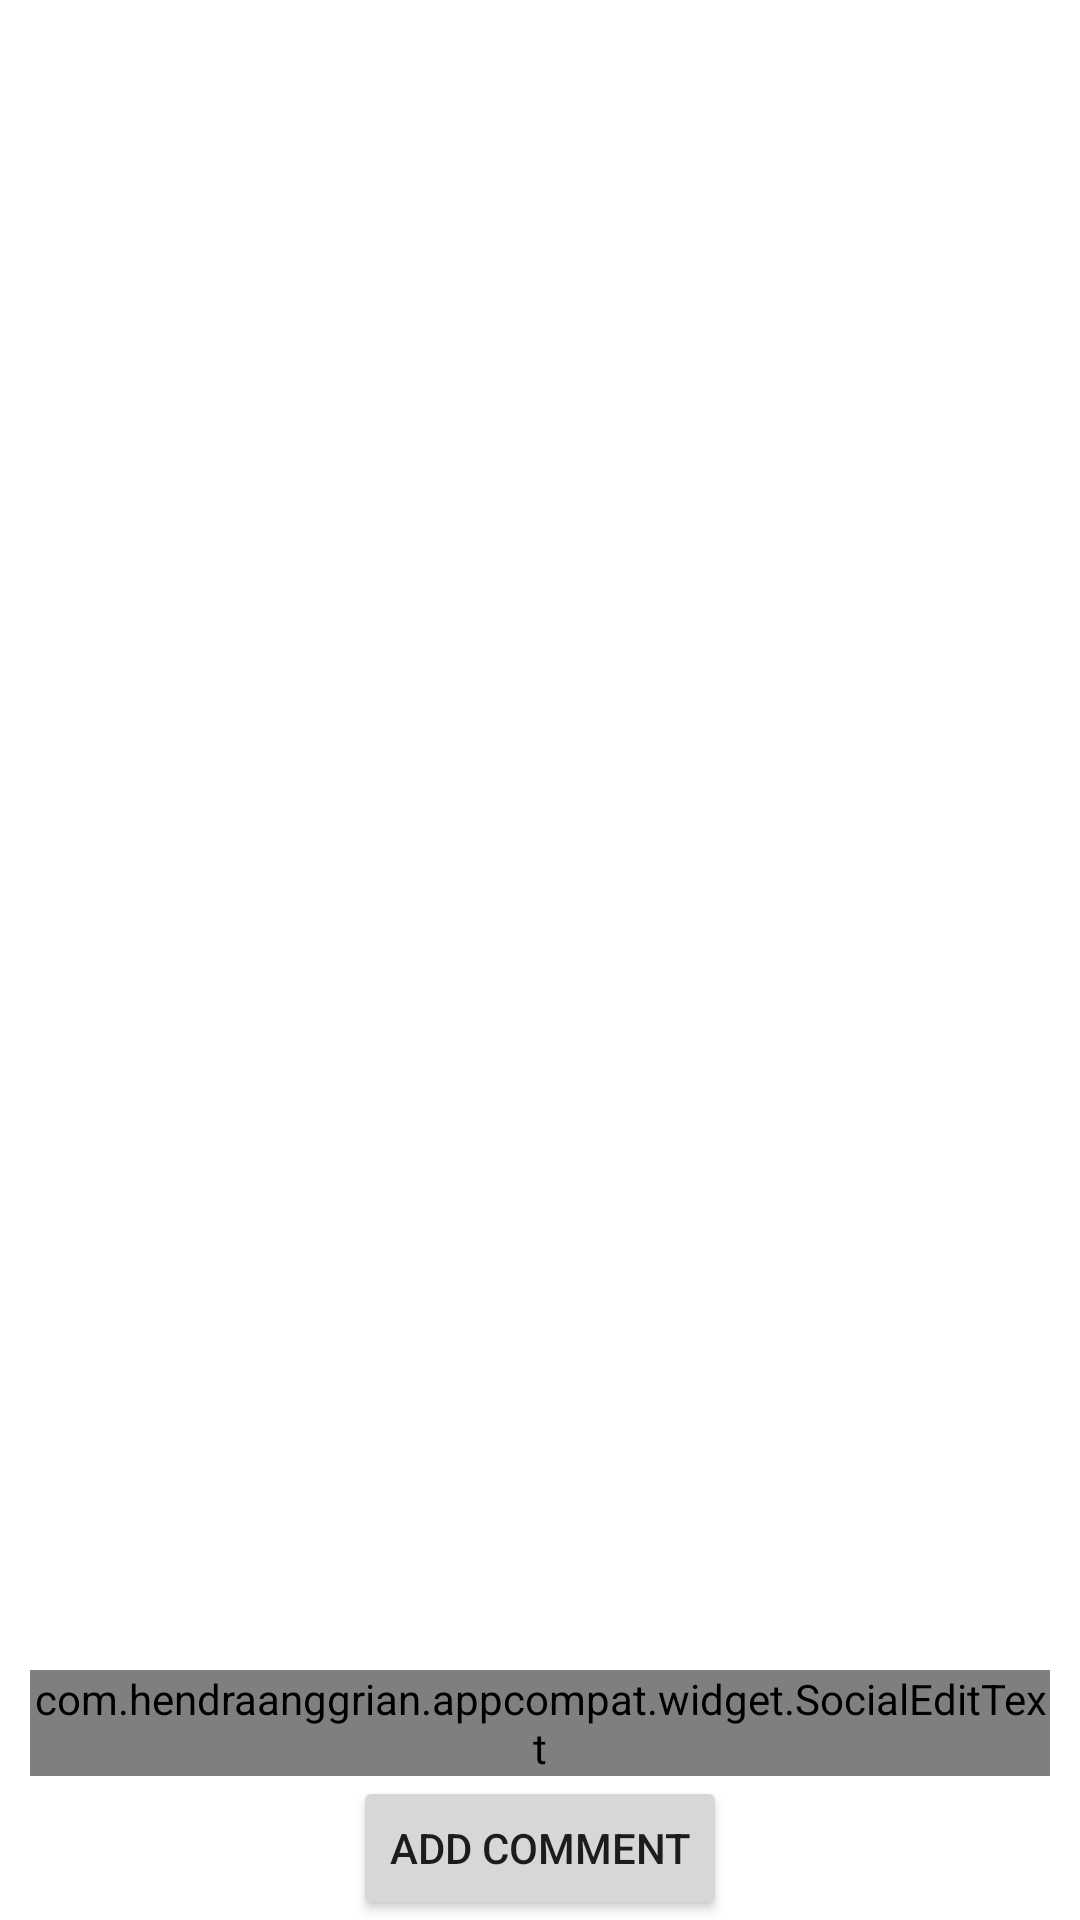

The Android layout XML behind this screen, and the referenced resources:
<!-- AndroidManifest.xml: application theme Theme.BetterLife -->
<!-- res/layout/activity_add_comment.xml -->
<?xml version="1.0" encoding="utf-8"?>
<RelativeLayout xmlns:android="http://schemas.android.com/apk/res/android"
    xmlns:app="http://schemas.android.com/apk/res-auto"
    xmlns:tools="http://schemas.android.com/tools"
    android:layout_width="wrap_content"
    android:layout_height="wrap_content"
    tools:context=".AddCommentActivity">

    <androidx.recyclerview.widget.RecyclerView
        android:layout_width="wrap_content"
        android:layout_height="wrap_content"
        android:id="@+id/commentRecyclerView">
    </androidx.recyclerview.widget.RecyclerView>

    <com.hendraanggrian.appcompat.widget.SocialEditText
        android:id="@+id/commentEditText"
        android:hint="Comment"
        android:layout_width="match_parent"
        android:layout_height="wrap_content"
        android:layout_marginHorizontal="10dp"
        app:hashtagColor="@color/design_default_color_secondary"
        app:socialFlags="hashtag|mention"
        android:layout_above="@id/addCommentButton">
    </com.hendraanggrian.appcompat.widget.SocialEditText>

    <Button
        android:layout_width="wrap_content"
        android:layout_height="wrap_content"
        android:text="Add Comment"
        android:id="@+id/addCommentButton"
        android:layout_centerHorizontal="true"
        android:layout_alignParentBottom="true">
    </Button>
</RelativeLayout>
<!-- resources referenced by this layout -->
<resources>
  <style name="Theme.BetterLife" parent="Theme.MaterialComponents.DayNight.DarkActionBar">
          
          <item name="colorPrimary">@color/purple_500</item>
          <item name="colorPrimaryVariant">@color/purple_700</item>
          <item name="colorOnPrimary">@color/white</item>
          
          
          <item name="colorSecondary">@color/teal_200</item>
          <item name="colorSecondaryVariant">@color/teal_700</item>
          <item name="colorOnSecondary">@color/black</item>
          
  
          
          <item name="android:statusBarColor" tools:targetApi="l">?attr/colorPrimaryVariant</item>
          
      </style>
  <!-- not gathered from this repository: default colours our renderer supplied (Android Studio template values) -->
  <color name="purple_500">#FF6200EE</color>
  <color name="purple_700">#FF3700B3</color>
  <color name="teal_200">#FF03DAC5</color>
  <color name="teal_700">#FF018786</color>
  <color name="black">#FF000000</color>
  <color name="white">#FFFFFFFF</color>
</resources>
